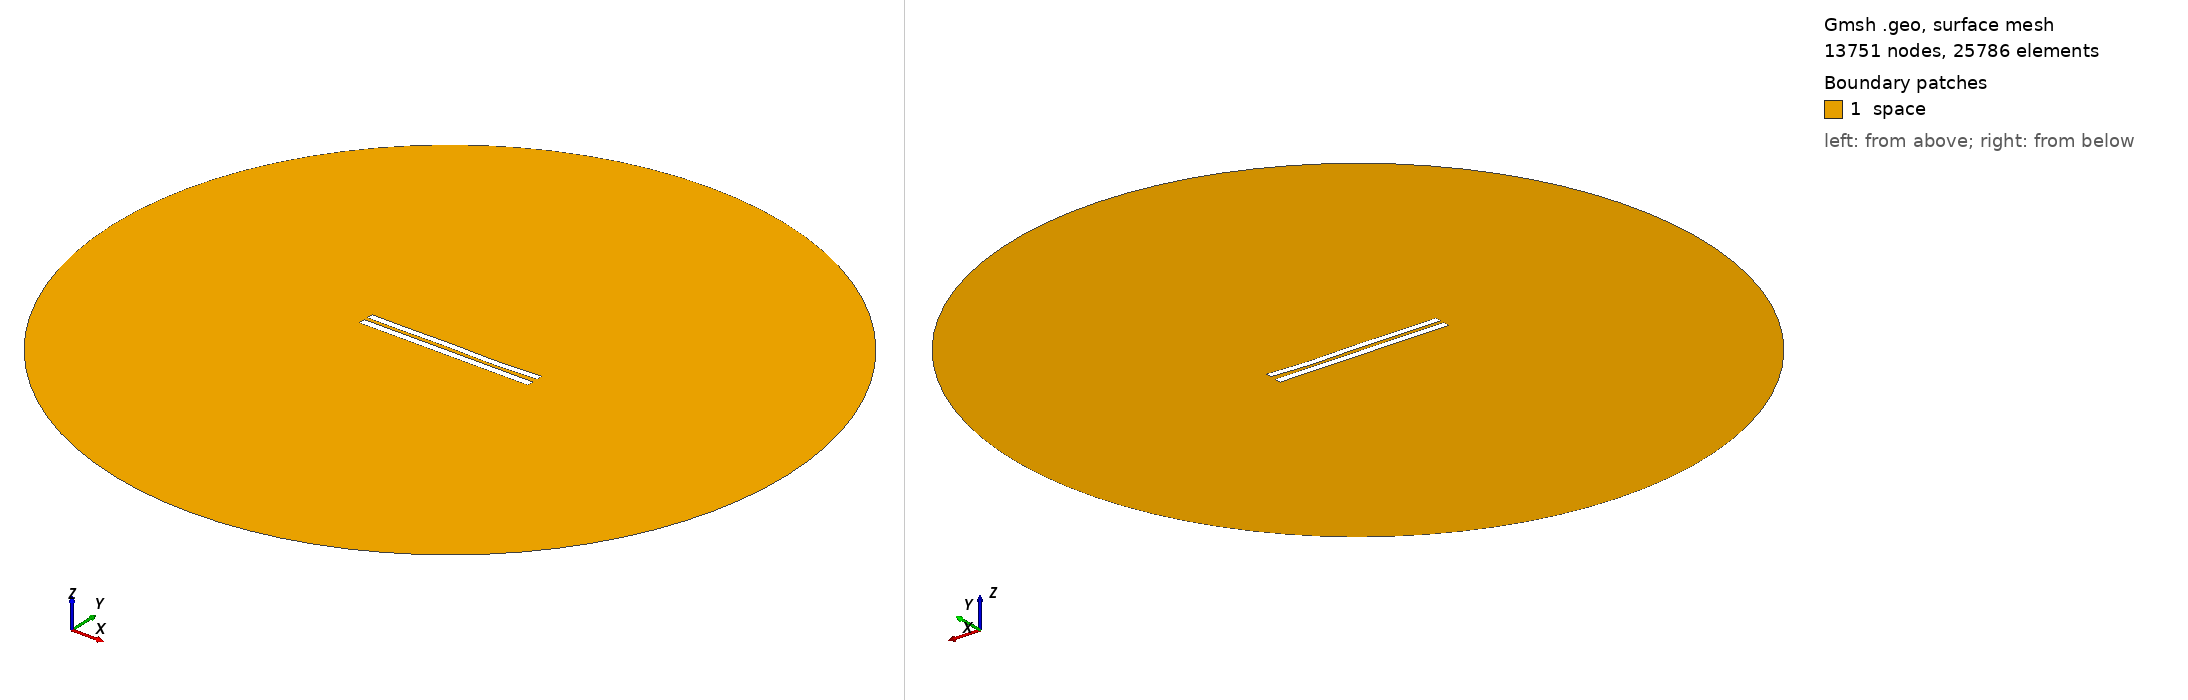

Gmsh geometry script, surface-meshed: 13751 nodes, 25786 surface elements. Boundary patches (legend numbers): 1 space. Left view from above one corner, right view from below the opposite corner. Legend entries are the model's physical surfaces. The drawing asked Gmsh for element sizes between 1% and 20% of the model's largest extent; the script's own settings can give other sizes.

=== 5546.geo (drawn) ===
//---------------------------------------
// Geometry kernel
//---------------------------------------

SetFactory("OpenCASCADE");



//---------------------------------------
// Parameters of the geometry
//---------------------------------------

// Overetch of the upper plate
overetch = 0.125;

// Distance between the plates
distance = 2.25;

// Discretization over the x axis (for the deformation)
nx = 50; 

// Length of the plate
L = 100 - overetch; 

// Number of modes
n = 4; 

// 1st mode coefficient
coeff(1) = 0.15;
beta(1) = 0.596864 * 3.1415926535 / L;

// 2nd mode coefficient
coeff(2) = -0.075;
beta(2) = 1.49418 * 3.1415926535 / L;

// 3rd mode coefficient
coeff(3) = 0.15;
beta(3) = 2.50025 * 3.1415926535 / L;

// 4th mode coefficient
coeff(4) = -0.15;
beta(4) = 3.49999 * 3.1415926535 / L;



//---------------------------------------
// Upper plate (deformed rectangle)
//---------------------------------------

// Coordiantes of the upper plate
xmin = -50;
xmax = 50 - overetch;

// Height of the upper plate
yheight = 4 - 2 * overetch;

// Indexes of the points
UpperID[] = {};
LowerID[] = {};
LeftID[] = {};
RightID[] = {};

// Point index
p = 1;

// Horizontal edges
For i In {1:nx}
    x = xmin + (i-1)*(xmax - xmin)/(nx-1);

    y_bottom = distance / 2 + overetch;
    For j In {1:n}
        C = (Cosh(beta(j)*L) + Cos(beta(j)*L)) / (Sinh(beta(j)*L) + Sin(beta(j)*L));
        y_bottom  = y_bottom + coeff(j) * (Cosh(beta(j)*(x+50)) - Cos(beta(j)*(x+50)) - C * (Sinh(beta(j)*(x+50)) - Sin(beta(j)*(x+50))));
    EndFor

    y_top = y_bottom + yheight;

    Point(p) = {x, y_top, 0, 1.0};
    UpperID[i] = p;
    p = p + 1;

    Point(p) = {x, y_bottom, 0, 1.0};
    LowerID[i] = p;
    p = p + 1;
EndFor

// Create point lists
UpperPts[] = {}; LowerPts[] = {};
For i In {1:nx}
  UpperPts[] += {UpperID[i]};
  LowerPts[] += {LowerID[i]};
EndFor

// Build splines
Spline(1) = {UpperPts[]};
Spline(2) = {LowerPts[]};
Line(3) = {LowerPts[nx-1], UpperPts[nx-1]};
Line(4) = {LowerPts[0], UpperPts[0]};

// Build the plane surface
Curve Loop(1) = {2, 3, -1, -4};
Plane Surface(1) = {1};



//---------------------------------------
// Lower plate (rectangle)
//---------------------------------------

// Vertices
Point(1001) = {-50, -1, 0, 1.0};
Point(1002) = { 50, -1, 0, 1.0};
Point(1003) = { 50,  -5, 0, 1.0};
Point(1004) = {-50,  -5, 0, 1.0};

// Edges
Line(5) = {1001, 1002};
Line(6) = {1002, 1003};
Line(7) = {1003, 1004};
Line(8) = {1004, 1001};

// Plane surface
Line Loop(2) = {5, 6, 7, 8};
Plane Surface(2) = {2}; 



//---------------------------------------
// Outer (fictious) boundary
//---------------------------------------

// Points
Point(1005) = {0, 0, 0};       // Center
Point(1006) = {200, 0, 0};     // Start point
Point(1007) = {0, 200, 0};     // 90 degrees
Point(1008) = {-200, 0, 0};    // 180 degrees
Point(1009) = {0, -200, 0};    // 270 degrees

// Circle arcs (each needs start, center, end)
Circle(9) = {1006, 1005, 1007};
Circle(10) = {1007, 1005, 1008};
Circle(11) = {1008, 1005, 1009};
Circle(12) = {1009, 1005, 1006};

// Plane surface for the entire domain
Curve Loop(3) = {9, 10, 11, 12};
Surface(3) = {3};

// Subtract the plates from the whole domain to obtain the actual domain where we want to solve the equations
BooleanDifference{ Surface{3}; Delete; }{ Surface{1}; Surface{2}; Delete; }




//---------------------------------------
// Transfinite Lines/Curves
//---------------------------------------

// Set the number of points on the boundaries
r = 7;

// Plates
Transfinite Curve {1, 2} = 50*r Using Progression 1;
Transfinite Curve {3, 4} = 2*r Using Progression 1;
Transfinite Line {5, 7} = 50*r Using Progression 1;
Transfinite Line {6, 8} = 2*r Using Progression 1;

// Outer boundary
Transfinite Line {9, 10, 11, 12} = 20 Using Progression 1;



//---------------------------------------
// Physical groups
//---------------------------------------                

// Physical curves (boundaries)
Physical Line("force_segment", 10) = {2};
Physical Line("upper_plate", 11) = {1, 3, 4};
Physical Line("lower_plate", 12) = {5, 6, 7, 8};
Physical Line("boundary", 20) = {9, 10, 11, 12};

// Physical Surfaces
Physical Surface("space", 30) = {3};



//---------------------------------------
// 6. Generate the Mesh
//---------------------------------------

// 2D mesh generation
Mesh 2;
